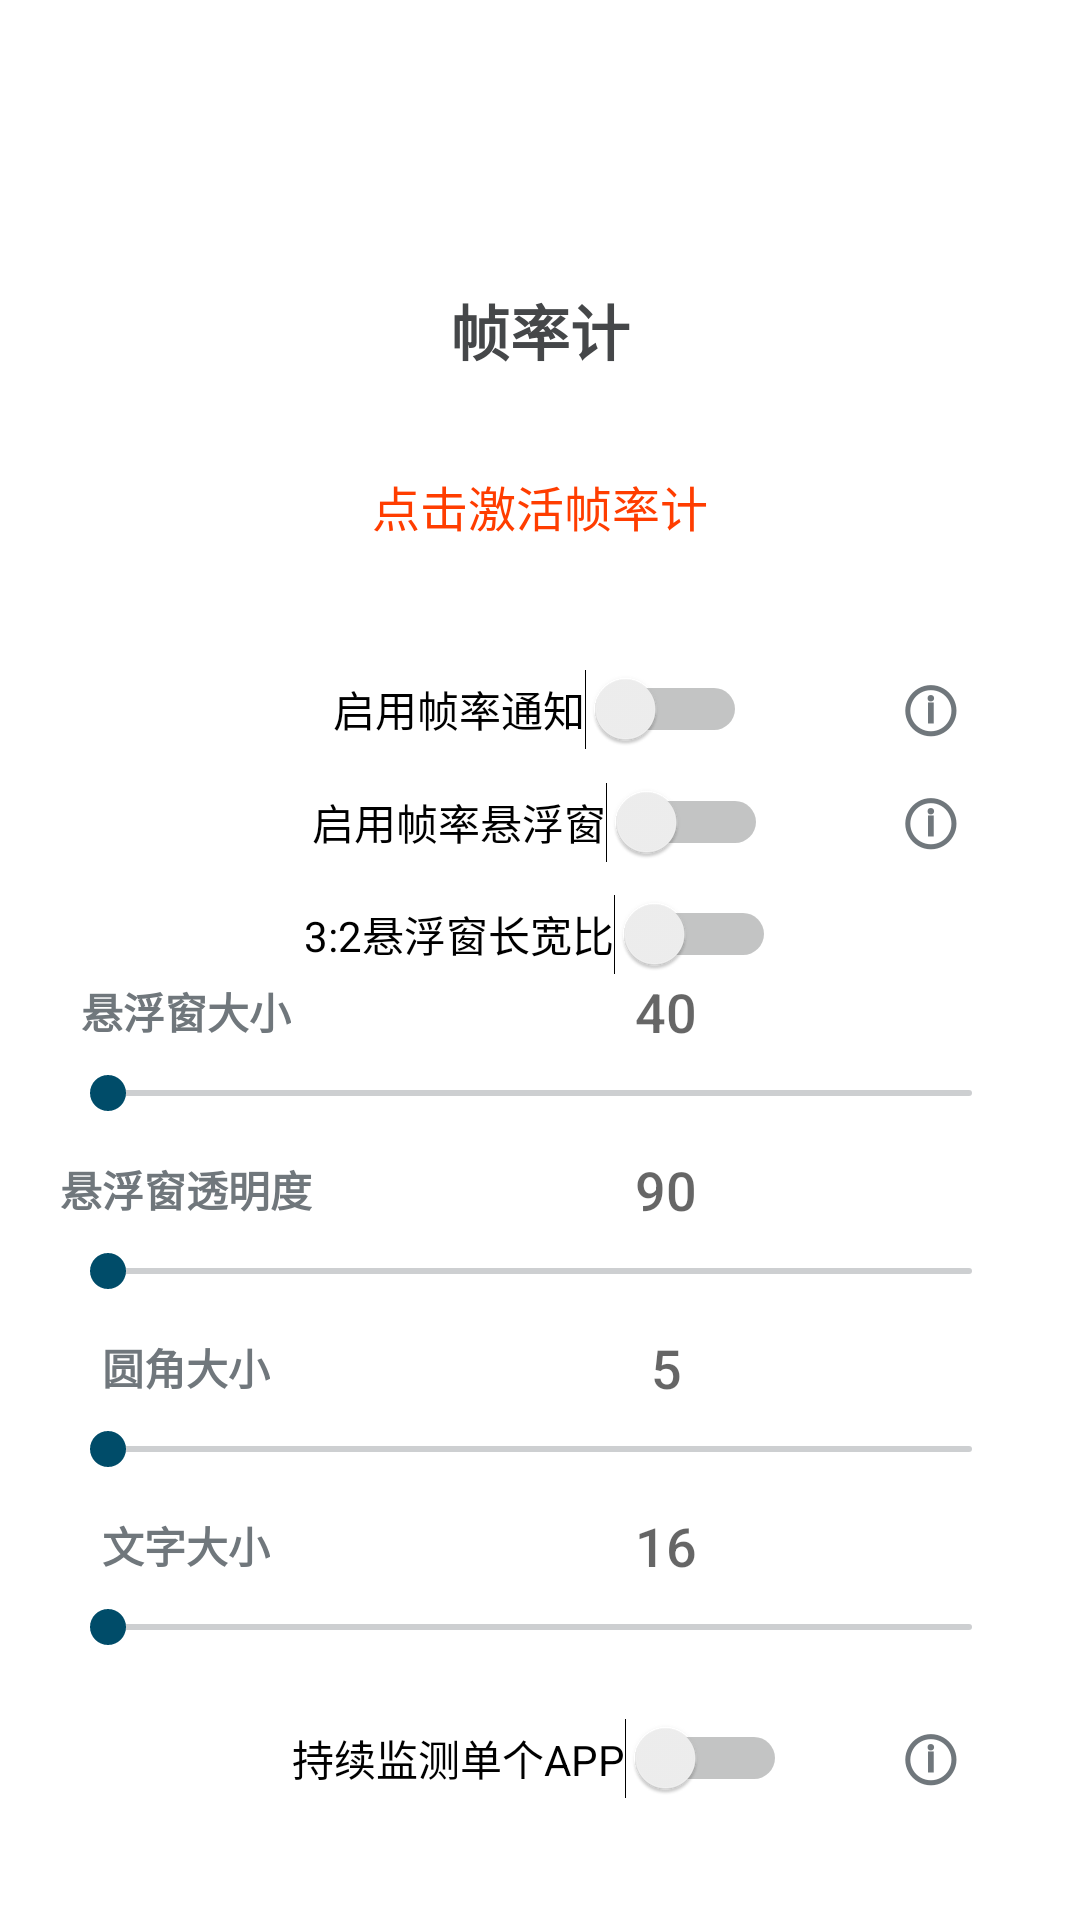

Android layout source for this screen:
<!-- AndroidManifest.xml: application theme AppTheme -->
<!-- res/layout/main.xml -->
<?xml version="1.0" encoding="utf-8"?>
<LinearLayout xmlns:android="http://schemas.android.com/apk/res/android"

    android:layout_width="match_parent"
    android:layout_height="match_parent"
    android:background="#00000000"
    android:gravity="bottom"
    android:onClick="finish"
    android:orientation="horizontal">

    <View
        android:id="@+id/left"
        android:layout_width="match_parent"
        android:layout_height="wrap_content"
        android:layout_weight="3"
        android:visibility="gone" />

    <LinearLayout
        android:id="@+id/ll"
        android:layout_width="match_parent"
        android:layout_height="wrap_content"
        android:layout_weight="2"
        android:gravity="center"
        android:orientation="vertical"
        android:paddingBottom="20dp">

        <TextView
            android:id="@+id/title_text"
            android:layout_width="match_parent"
            android:layout_height="wrap_content"
            android:autoLink="all"
            android:gravity="center"
            android:padding="20dp"
            android:text="@string/app_label"
            android:textColor="@color/fg"
            android:textSize="20sp"
            android:textStyle="bold" />

        <Button
            android:id="@+id/activate_button"
            style="@android:style/Widget.Material.Button.Borderless"
            android:layout_width="match_parent"
            android:layout_height="wrap_content"
            android:layout_marginLeft="20.0dip"
            android:layout_marginRight="20.0dip"
            android:background="@drawable/selectground"
            android:text="@string/not_ok"
            android:textColor="@color/wrong"
            android:textSize="16sp" />


        <ScrollView
            android:id="@+id/sv"
            android:layout_width="match_parent"
            android:layout_height="match_parent"
            android:layout_margin="20dp"
            android:scrollbars="none">


            <LinearLayout
                android:id="@+id/lll"
                android:layout_width="match_parent"
                android:layout_height="wrap_content"
                android:gravity="center"
                android:orientation="vertical">
                <RelativeLayout
                    android:layout_width="match_parent"
                    android:layout_height="wrap_content"
                    android:layout_marginTop="10dp">

                    <TextView
                        android:id="@+id/text3"
                        android:layout_width="match_parent"
                        android:layout_height="match_parent"
                        android:layout_alignParentEnd="true"
                        android:layout_centerInParent="true"
                        android:layout_marginHorizontal="20dp"
                        android:gravity="end"
                        android:text="@string/question_mark"
                        android:textSize="20sp"
                        android:textStyle="bold" />

                    <Switch
                        android:id="@+id/switch3"
                        android:layout_width="wrap_content"
                        android:layout_height="match_parent"
                        android:layout_centerInParent="true"
                        android:gravity="center"
                        android:text="@string/enable_notification" />


                </RelativeLayout>


                <RelativeLayout
                    android:layout_width="match_parent"
                    android:layout_height="wrap_content"
                    android:layout_marginTop="10dp">

                    <TextView
                        android:id="@+id/text4"
                        android:layout_width="match_parent"
                        android:layout_height="match_parent"
                        android:layout_alignParentEnd="true"
                        android:layout_centerInParent="true"
                        android:layout_marginHorizontal="20dp"
                        android:gravity="end"
                        android:text="@string/question_mark"
                        android:textSize="20sp"
                        android:textStyle="bold" />

                    <Switch
                        android:id="@+id/switch4"
                        android:layout_width="wrap_content"
                        android:layout_height="match_parent"
                        android:layout_centerInParent="true"
                        android:gravity="center"
                        android:text="@string/enable_float_window" />


                </RelativeLayout>
                <RelativeLayout
                    android:layout_width="match_parent"
                    android:layout_height="wrap_content"
                    android:layout_marginTop="10dp">

                    <Switch
                        android:id="@+id/switch2"
                        android:layout_width="wrap_content"
                        android:layout_height="match_parent"
                        android:layout_centerInParent="true"
                        android:gravity="center"
                        android:text="@string/aspect_change" />


                </RelativeLayout>

                <TableLayout
                    android:layout_width="match_parent"
                    android:layout_height="wrap_content"
                    android:stretchColumns="1">

                    <TableRow>

                        <TextView
                            android:layout_gravity="center"
                            android:text="@string/fw_size"
                            android:textStyle="bold" />

                        <EditText
                            android:id="@+id/eb"
                            android:background="@null"
                            android:gravity="center"
                            android:hint="40"
                            android:inputType="number"
                            android:selectAllOnFocus="true" />
                    </TableRow>

                    <SeekBar
                        android:id="@+id/sb"
                        android:layout_height="30dp"
                        android:layout_marginBottom="5dp"
                        android:max="100" />


                    <TableRow>

                        <TextView
                            android:layout_gravity="center"
                            android:text="@string/fw_tran"
                            android:textStyle="bold" />

                        <EditText
                            android:id="@+id/ec"
                            android:background="@null"
                            android:gravity="center"
                            android:hint="90"
                            android:inputType="number"
                            android:selectAllOnFocus="true" />
                    </TableRow>

                    <SeekBar
                        android:id="@+id/sc"
                        android:layout_height="30dp"
                        android:layout_marginBottom="5dp"
                        android:max="100" />


                    <TableRow>

                        <TextView
                            android:layout_gravity="center"
                            android:text="@string/round_corner"
                            android:textStyle="bold" />

                        <EditText
                            android:id="@+id/ed"
                            android:background="@null"
                            android:gravity="center"
                            android:hint="5"
                            android:inputType="number"
                            android:selectAllOnFocus="true" />
                    </TableRow>

                    <SeekBar
                        android:id="@+id/sd"
                        android:layout_height="30dp"
                        android:layout_marginBottom="5dp"
                        android:max="20" />

                    <TableRow>

                        <TextView
                            android:layout_gravity="center"
                            android:text="@string/text_size"
                            android:textStyle="bold" />

                        <EditText
                            android:id="@+id/ee"
                            android:background="@null"
                            android:gravity="center"
                            android:hint="16"
                            android:inputType="number"
                            android:selectAllOnFocus="true" />
                    </TableRow>

                    <SeekBar
                        android:id="@+id/se"
                        android:layout_height="30dp"
                        android:layout_marginBottom="5dp"
                        android:max="20" />

                </TableLayout>





                <RelativeLayout
                    android:layout_width="match_parent"
                    android:layout_height="wrap_content"
                    android:layout_marginTop="10dp">

                    <TextView
                        android:id="@+id/text1"
                        android:layout_width="match_parent"
                        android:layout_height="match_parent"
                        android:layout_alignParentEnd="true"
                        android:layout_centerInParent="true"
                        android:layout_marginHorizontal="20dp"
                        android:gravity="end"
                        android:text="@string/question_mark"
                        android:textSize="20sp"
                        android:textStyle="bold" />

                    <Switch
                        android:id="@+id/switch1"
                        android:layout_width="wrap_content"
                        android:layout_height="match_parent"
                        android:layout_centerInParent="true"
                        android:gravity="center"
                        android:text="@string/single_task" />


                </RelativeLayout>

            </LinearLayout>
        </ScrollView>

    </LinearLayout>

    <View
        android:id="@+id/right"
        android:layout_width="match_parent"
        android:layout_height="wrap_content"
        android:layout_weight="3"
        android:visibility="gone" />

</LinearLayout>
<!-- resources referenced by this layout -->
<resources>
  <color name="fg">@android:color/system_neutral1_700</color>
  <color name="wrong">#FF3D00</color>
  <string name="app_label">帧率计</string>
  <string name="aspect_change">3:2悬浮窗长宽比</string>
  <string name="enable_float_window">启用帧率悬浮窗</string>
  <string name="enable_notification">启用帧率通知</string>
  <string name="fw_size">悬浮窗大小</string>
  <string name="fw_tran">悬浮窗透明度</string>
  <string name="not_ok">点击激活帧率计</string>
  <string name="question_mark">ⓘ</string>
  <string name="round_corner">圆角大小</string>
  <string name="single_task">持续监测单个APP</string>
  <string name="text_size">文字大小</string>
  <style name="AppTheme" parent="@android:style/Theme.DeviceDefault.Light">
          <item name="android:windowBackground">@color/transparent</item>
          <item name="android:windowNoTitle">true</item>
          <item name="android:windowIsTranslucent">true</item>
          <item name="android:colorAccent">@color/colorAccent</item>
      </style>
  <color name="transparent">#00000000</color>
  <color name="colorAccent">@android:color/system_accent1_700</color>
</resources>
